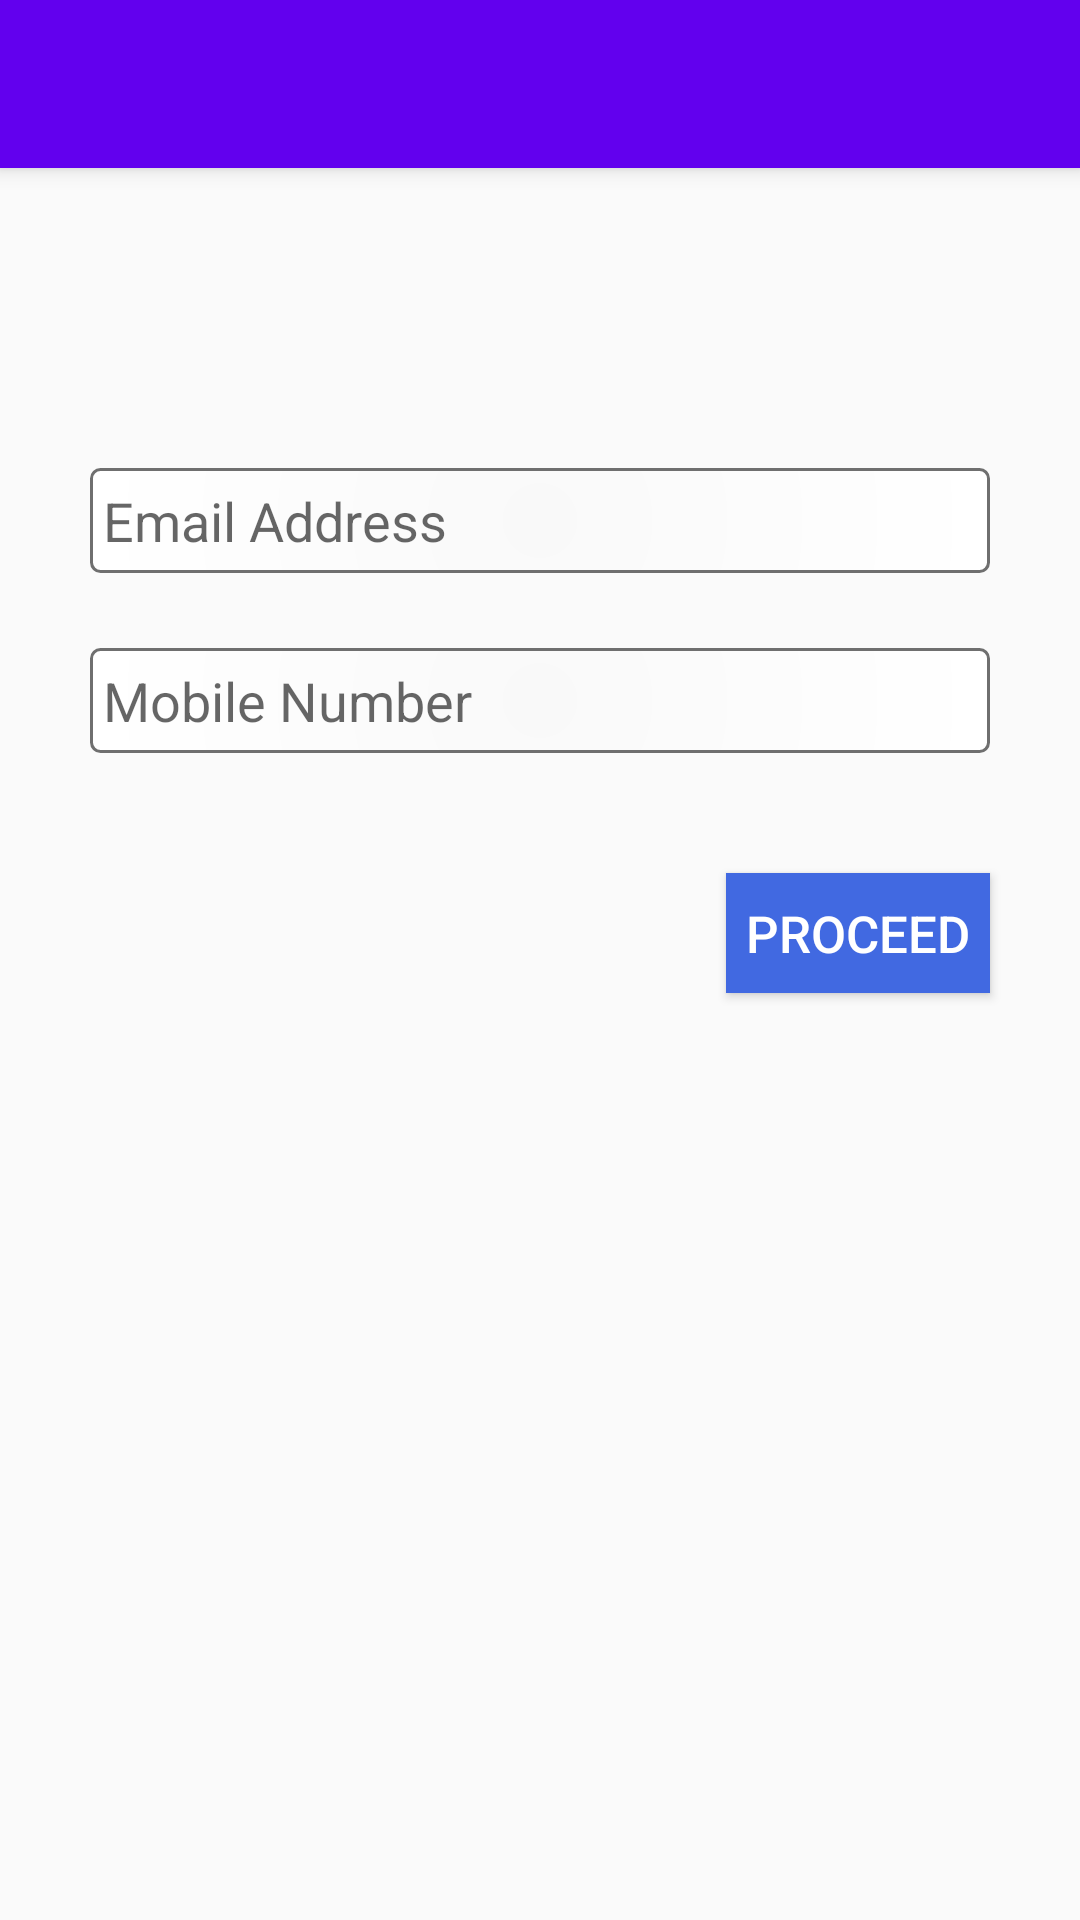

Here is an Android app screen rendered from its layout file. Give the layout XML and the strings, colors and styles it references.
<!-- AndroidManifest.xml: application theme AppTheme -->
<!-- res/layout/activity_forgot_password.xml -->
<?xml version="1.0" encoding="utf-8"?>
<android.support.design.widget.CoordinatorLayout xmlns:android="http://schemas.android.com/apk/res/android"
    xmlns:app="http://schemas.android.com/apk/res-auto"
    xmlns:tools="http://schemas.android.com/tools"
    android:layout_width="match_parent"
    android:layout_height="match_parent"
    android:fitsSystemWindows="true"
    tools:context="com.example.vivek.collegemanagementsystem.ForgotPassword">

    <android.support.design.widget.AppBarLayout
        android:layout_width="match_parent"
        android:layout_height="wrap_content"
        android:theme="@style/AppTheme.AppBarOverlay">

        <android.support.v7.widget.Toolbar
            android:id="@+id/toolbar"
            android:layout_width="match_parent"
            android:layout_height="?attr/actionBarSize"
            android:background="?attr/colorPrimary"
            app:popupTheme="@style/AppTheme.PopupOverlay" />

    </android.support.design.widget.AppBarLayout>


    <RelativeLayout xmlns:android="http://schemas.android.com/apk/res/android"
        xmlns:app="http://schemas.android.com/apk/res-auto"
        xmlns:tools="http://schemas.android.com/tools"
        android:layout_width="match_parent"
        android:layout_height="match_parent"
        app:layout_behavior="@string/appbar_scrolling_view_behavior"
        tools:context="com.example.vivek.collegemanagementsystem.Registration"
        >

        <EditText
            android:layout_width="300dp"
            android:layout_height="35dp"
            android:id="@+id/ForgotPassword_EmailAddress"
            android:background="@drawable/login_edit_text_style"
            android:layout_centerHorizontal="true"
            android:layout_marginTop="100dp"
            android:maxLength="50"
            android:inputType="textEmailAddress"
            android:hint=" Email Address"
            android:textColor="@color/Black"
            />

        <EditText
            android:layout_width="300dp"
            android:layout_height="35dp"
            android:id="@+id/ForgotPassword_MobileNumber"
            android:background="@drawable/login_edit_text_style"
            android:layout_centerHorizontal="true"
            android:layout_marginTop="160dp"
            android:inputType="number"
            android:maxLength="11"
            android:hint=" Mobile Number"
            android:textColor="@color/Black"
            />


        <Button
            android:layout_width="wrap_content"
            android:layout_height="40dp"
            android:id="@+id/ForgotPassword_Button"
            android:layout_below="@+id/ForgotPassword_MobileNumber"
            android:layout_marginTop="40dp"
            android:layout_alignEnd="@+id/ForgotPassword_MobileNumber"
            android:text="PROCEED"
            android:background="@color/RoyalBlue"
            android:onClick="onClickProceed"
            android:textColor="@color/White"
            android:textSize="17sp"
            />

    </RelativeLayout>

</android.support.design.widget.CoordinatorLayout>
<!-- resources referenced by this layout -->
<resources>
  <color name="Black">#000000</color>
  <color name="RoyalBlue">#4169E1</color>
  <color name="White">#FFFFFF</color>
  <!-- drawable login_edit_text_style (drawable) -->
  <?xml version="1.0" encoding="utf-8" ?>
  <shape xmlns:android="http://schemas.android.com/apk/res/android"
      android:thickness="1dp"
      android:shape="rectangle">
      <stroke android:width="1dp"
          android:color="#6F6F6F"/>
      <corners android:radius="3dp" />
      <gradient
          android:startColor="#F9F9F9"
          android:endColor="#FFFFFF"
          android:type="radial"
          android:gradientRadius="150dp"
          />
  
  </shape>
  <style name="AppTheme.AppBarOverlay" parent="ThemeOverlay.AppCompat.Dark.ActionBar" />
  <style name="AppTheme.PopupOverlay" parent="ThemeOverlay.AppCompat.Light" />
  <style name="AppTheme" parent="Theme.AppCompat.Light.DarkActionBar">
          
          <item name="colorPrimary">@color/colorPrimary</item>
          <item name="colorPrimaryDark">@color/colorPrimaryDark</item>
          <item name="colorAccent">@color/colorAccent</item>
      </style>
  <!-- not gathered from this repository: default colours our renderer supplied (Android Studio template values) -->
  <color name="colorPrimary">#FF6200EE</color>
  <color name="colorPrimaryDark">#FF3700B3</color>
  <color name="colorAccent">#FF03DAC5</color>
</resources>
